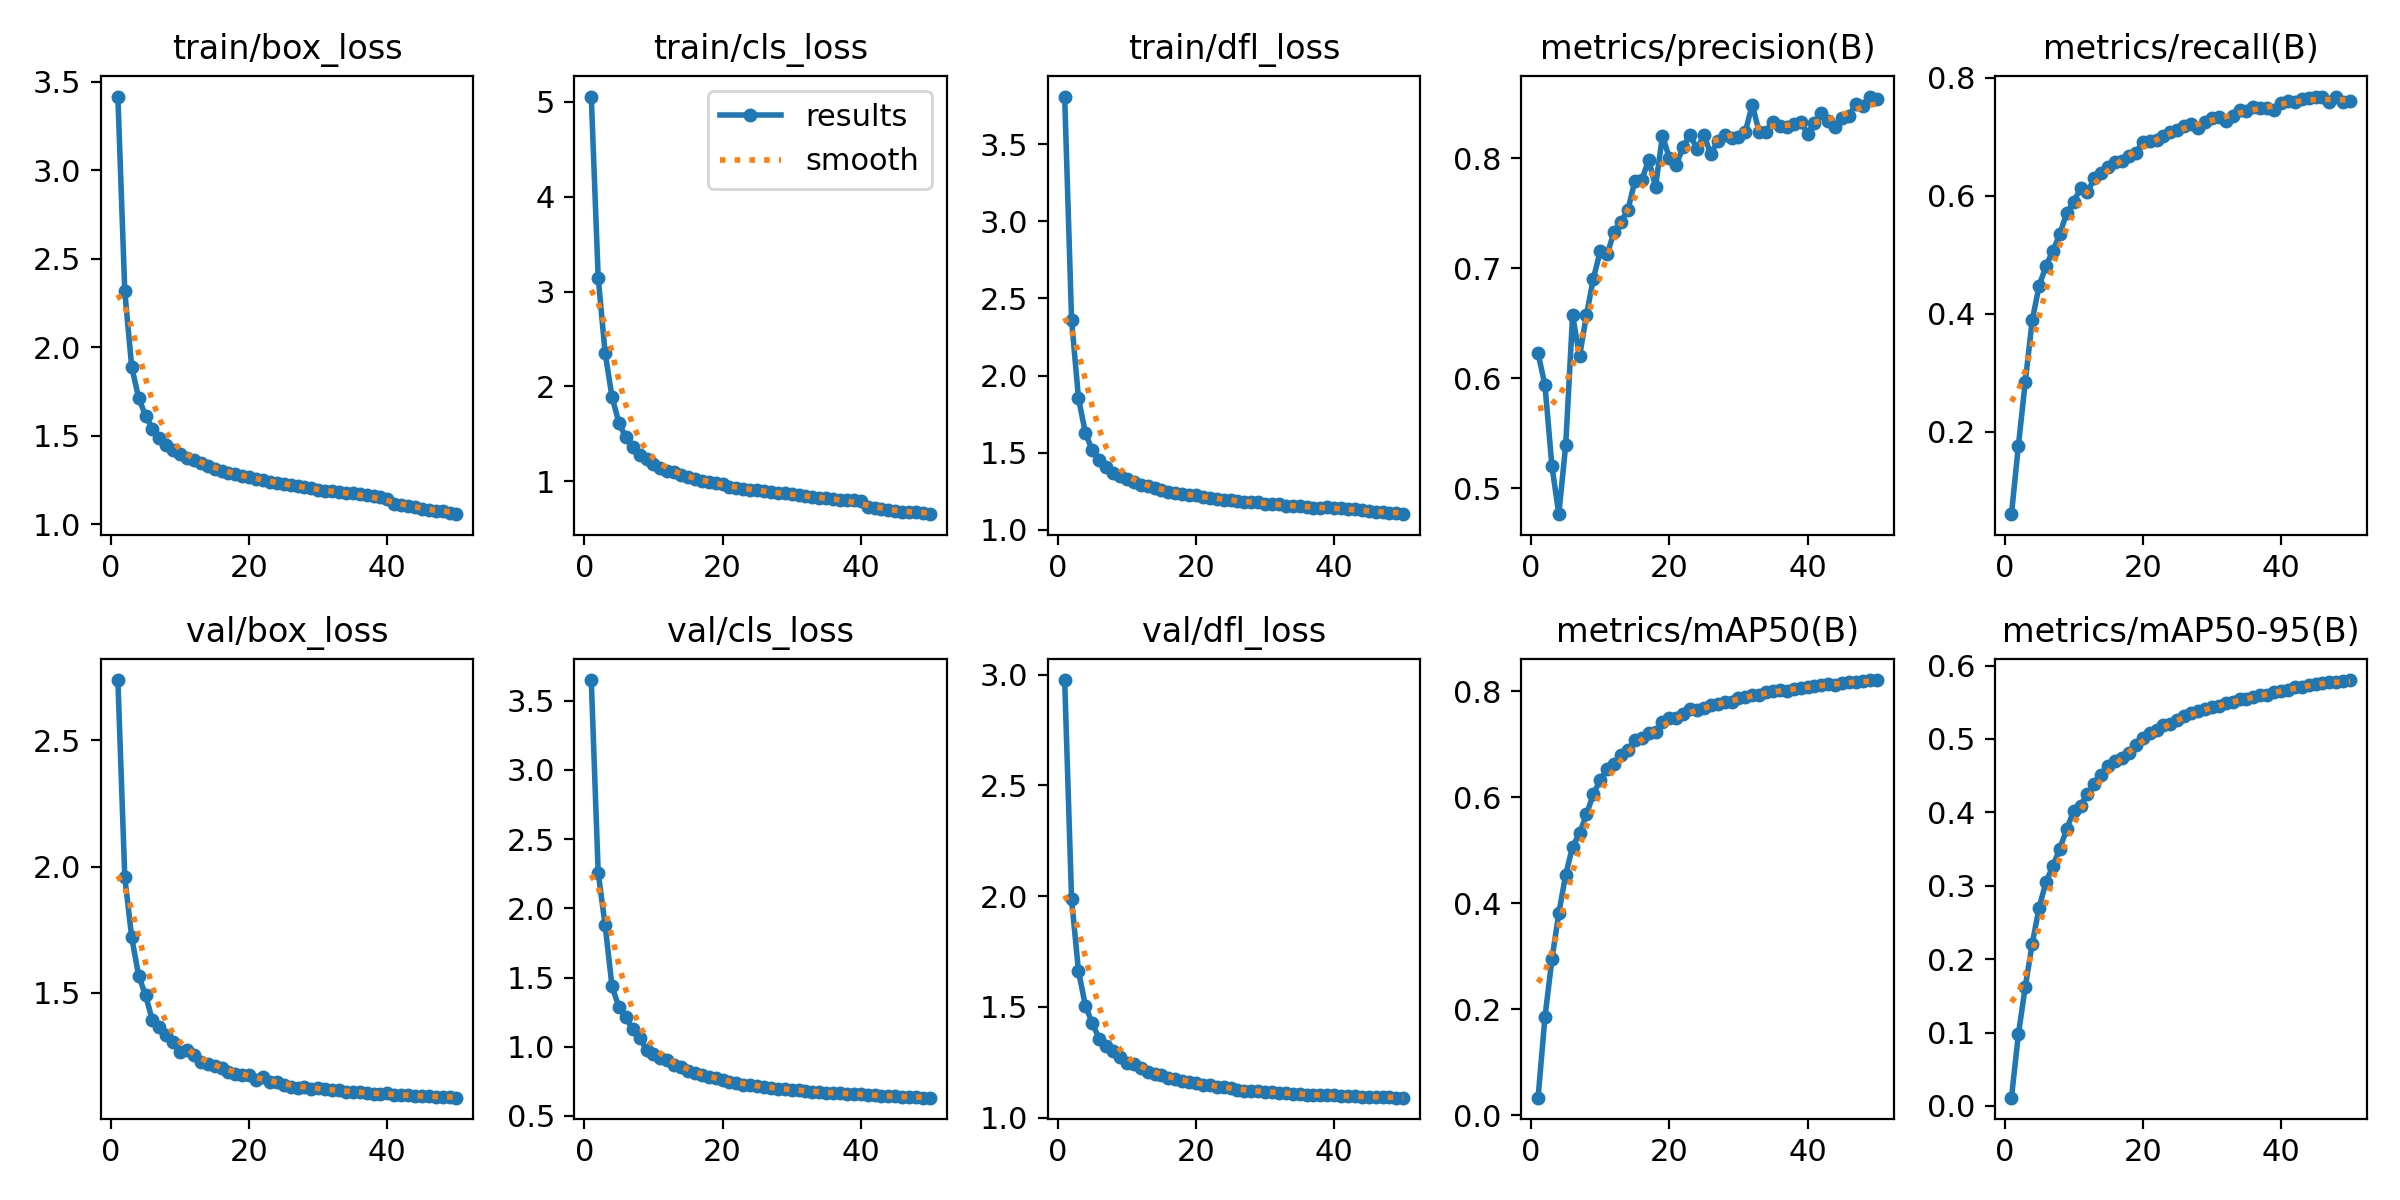

The data file committed next to this chart (first rows):
epoch, train/box_loss, train/cls_loss, train/dfl_loss, metrics/precision(B), metrics/recall(B), metrics/mAP50(B), metrics/mAP50-95(B), val/box_loss, val/cls_loss, val/dfl_loss, lr/pg0, lr/pg1, lr/pg2
1, 3.417, 5.057, 3.808, 0.6227, 0.05995, 0.03303, 0.01134, 2.739, 3.649, 2.976, 0.003331, 0.003331, 0.003331
2, 2.316, 3.148, 2.36, 0.5934, 0.176, 0.1854, 0.09758, 1.958, 2.258, 1.986, 0.006532, 0.006532, 0.006532
3, 1.89, 2.355, 1.853, 0.5203, 0.2848, 0.294, 0.1625, 1.72, 1.88, 1.661, 0.009601, 0.009601, 0.009601
4, 1.717, 1.889, 1.628, 0.4763, 0.3885, 0.381, 0.2207, 1.569, 1.437, 1.505, 0.009406, 0.009406, 0.009406
5, 1.614, 1.616, 1.516, 0.5394, 0.4471, 0.4542, 0.2703, 1.491, 1.286, 1.426, 0.009406, 0.009406, 0.009406
6, 1.542, 1.461, 1.455, 0.6573, 0.4811, 0.5071, 0.3051, 1.391, 1.211, 1.356, 0.009208, 0.009208, 0.009208
7, 1.486, 1.364, 1.409, 0.6198, 0.5066, 0.5321, 0.3272, 1.364, 1.125, 1.324, 0.00901, 0.00901, 0.00901
8, 1.448, 1.274, 1.368, 0.6574, 0.5353, 0.5677, 0.3507, 1.334, 1.062, 1.302, 0.008812, 0.008812, 0.008812
9, 1.419, 1.23, 1.351, 0.6904, 0.571, 0.6062, 0.3773, 1.306, 0.9797, 1.273, 0.008614, 0.008614, 0.008614
10, 1.4, 1.181, 1.329, 0.7155, 0.5896, 0.6328, 0.4017, 1.265, 0.9443, 1.248, 0.008416, 0.008416, 0.008416
11, 1.376, 1.141, 1.308, 0.7126, 0.6126, 0.6527, 0.4091, 1.273, 0.9186, 1.24, 0.008218, 0.008218, 0.008218
12, 1.363, 1.107, 1.293, 0.7331, 0.6062, 0.6626, 0.4255, 1.254, 0.9008, 1.224, 0.00802, 0.00802, 0.00802
13, 1.348, 1.099, 1.285, 0.7423, 0.6298, 0.6805, 0.4387, 1.226, 0.8646, 1.207, 0.007822, 0.007822, 0.007822
14, 1.331, 1.062, 1.27, 0.7528, 0.6379, 0.6887, 0.4511, 1.219, 0.8527, 1.198, 0.007624, 0.007624, 0.007624
15, 1.316, 1.04, 1.256, 0.7792, 0.6491, 0.7088, 0.4629, 1.212, 0.826, 1.191, 0.007426, 0.007426, 0.007426
16, 1.301, 1.017, 1.249, 0.7801, 0.658, 0.7126, 0.4695, 1.201, 0.8095, 1.18, 0.007228, 0.007228, 0.007228
17, 1.293, 1.006, 1.242, 0.7984, 0.659, 0.7216, 0.4735, 1.187, 0.7923, 1.175, 0.00703, 0.00703, 0.00703
18, 1.284, 0.9853, 1.234, 0.7742, 0.6668, 0.7233, 0.4805, 1.18, 0.7802, 1.166, 0.006832, 0.006832, 0.006832
19, 1.275, 0.9768, 1.229, 0.8204, 0.673, 0.7416, 0.4915, 1.173, 0.7708, 1.161, 0.006634, 0.006634, 0.006634
20, 1.269, 0.9655, 1.226, 0.8002, 0.6915, 0.7494, 0.5009, 1.175, 0.7569, 1.157, 0.006436, 0.006436, 0.006436
21, 1.255, 0.9393, 1.212, 0.7936, 0.6928, 0.7491, 0.5084, 1.156, 0.747, 1.147, 0.006238, 0.006238, 0.006238
22, 1.249, 0.9304, 1.207, 0.8106, 0.695, 0.7574, 0.5122, 1.167, 0.7405, 1.146, 0.00604, 0.00604, 0.00604
23, 1.24, 0.9174, 1.202, 0.8215, 0.7017, 0.7661, 0.5192, 1.148, 0.7257, 1.14, 0.005842, 0.005842, 0.005842
24, 1.234, 0.909, 1.196, 0.8084, 0.7084, 0.7643, 0.5209, 1.147, 0.722, 1.137, 0.005644, 0.005644, 0.005644
25, 1.229, 0.9016, 1.194, 0.8211, 0.7122, 0.7695, 0.5264, 1.137, 0.7162, 1.133, 0.005446, 0.005446, 0.005446
26, 1.225, 0.8927, 1.187, 0.8036, 0.7189, 0.7744, 0.5306, 1.128, 0.7094, 1.125, 0.005248, 0.005248, 0.005248
27, 1.216, 0.8828, 1.183, 0.8159, 0.7211, 0.7761, 0.536, 1.123, 0.7054, 1.121, 0.00505, 0.00505, 0.00505
28, 1.211, 0.8752, 1.179, 0.8209, 0.7155, 0.78, 0.5379, 1.129, 0.6979, 1.121, 0.004852, 0.004852, 0.004852
29, 1.204, 0.8723, 1.179, 0.8185, 0.7246, 0.7801, 0.5413, 1.121, 0.6945, 1.118, 0.004654, 0.004654, 0.004654
30, 1.192, 0.8597, 1.17, 0.8194, 0.7313, 0.7867, 0.5428, 1.125, 0.6911, 1.118, 0.004456, 0.004456, 0.004456
31, 1.187, 0.8481, 1.168, 0.8243, 0.7337, 0.7903, 0.5443, 1.118, 0.6853, 1.115, 0.004258, 0.004258, 0.004258
32, 1.189, 0.8425, 1.167, 0.8488, 0.7272, 0.7934, 0.5488, 1.116, 0.6783, 1.112, 0.00406, 0.00406, 0.00406
33, 1.181, 0.8345, 1.157, 0.8235, 0.7349, 0.7933, 0.5507, 1.115, 0.6765, 1.111, 0.003862, 0.003862, 0.003862
34, 1.175, 0.8211, 1.154, 0.8235, 0.7459, 0.799, 0.554, 1.108, 0.6726, 1.107, 0.003664, 0.003664, 0.003664
35, 1.175, 0.8231, 1.156, 0.8333, 0.7443, 0.801, 0.5548, 1.105, 0.669, 1.105, 0.003466, 0.003466, 0.003466
36, 1.171, 0.8147, 1.149, 0.8293, 0.7504, 0.8021, 0.5566, 1.106, 0.6676, 1.104, 0.003268, 0.003268, 0.003268
37, 1.167, 0.8045, 1.144, 0.828, 0.7483, 0.8014, 0.5592, 1.103, 0.663, 1.102, 0.00307, 0.00307, 0.00307
38, 1.158, 0.8033, 1.144, 0.8309, 0.7496, 0.8042, 0.5601, 1.101, 0.6604, 1.101, 0.002872, 0.002872, 0.002872
39, 1.153, 0.7988, 1.146, 0.8329, 0.7452, 0.8059, 0.5635, 1.101, 0.6587, 1.101, 0.002674, 0.002674, 0.002674
40, 1.142, 0.7886, 1.141, 0.8225, 0.7574, 0.8078, 0.5651, 1.101, 0.657, 1.1, 0.002476, 0.002476, 0.002476
41, 1.117, 0.7227, 1.14, 0.8322, 0.7613, 0.8093, 0.5673, 1.097, 0.6523, 1.098, 0.002278, 0.002278, 0.002278
42, 1.109, 0.7114, 1.135, 0.8415, 0.7595, 0.8129, 0.5704, 1.095, 0.6493, 1.097, 0.00208, 0.00208, 0.00208
43, 1.102, 0.702, 1.133, 0.834, 0.7632, 0.8135, 0.5714, 1.093, 0.646, 1.096, 0.001882, 0.001882, 0.001882
44, 1.097, 0.6937, 1.129, 0.8283, 0.7665, 0.8128, 0.5733, 1.092, 0.643, 1.095, 0.001684, 0.001684, 0.001684
45, 1.09, 0.6849, 1.123, 0.8363, 0.7668, 0.815, 0.5746, 1.091, 0.6407, 1.094, 0.001486, 0.001486, 0.001486
46, 1.08, 0.6785, 1.117, 0.8387, 0.7682, 0.8173, 0.5762, 1.09, 0.6383, 1.094, 0.001288, 0.001288, 0.001288
47, 1.075, 0.6691, 1.115, 0.8497, 0.7589, 0.8181, 0.5772, 1.088, 0.6361, 1.093, 0.00109, 0.00109, 0.00109
48, 1.074, 0.669, 1.113, 0.8474, 0.7666, 0.8198, 0.5778, 1.087, 0.6345, 1.092, 0.000892, 0.000892, 0.000892
49, 1.067, 0.6583, 1.107, 0.8561, 0.7591, 0.8209, 0.5789, 1.086, 0.6332, 1.091, 0.000694, 0.000694, 0.000694
50, 1.058, 0.651, 1.102, 0.8535, 0.7608, 0.8214, 0.5802, 1.085, 0.6321, 1.09, 0.000496, 0.000496, 0.000496
